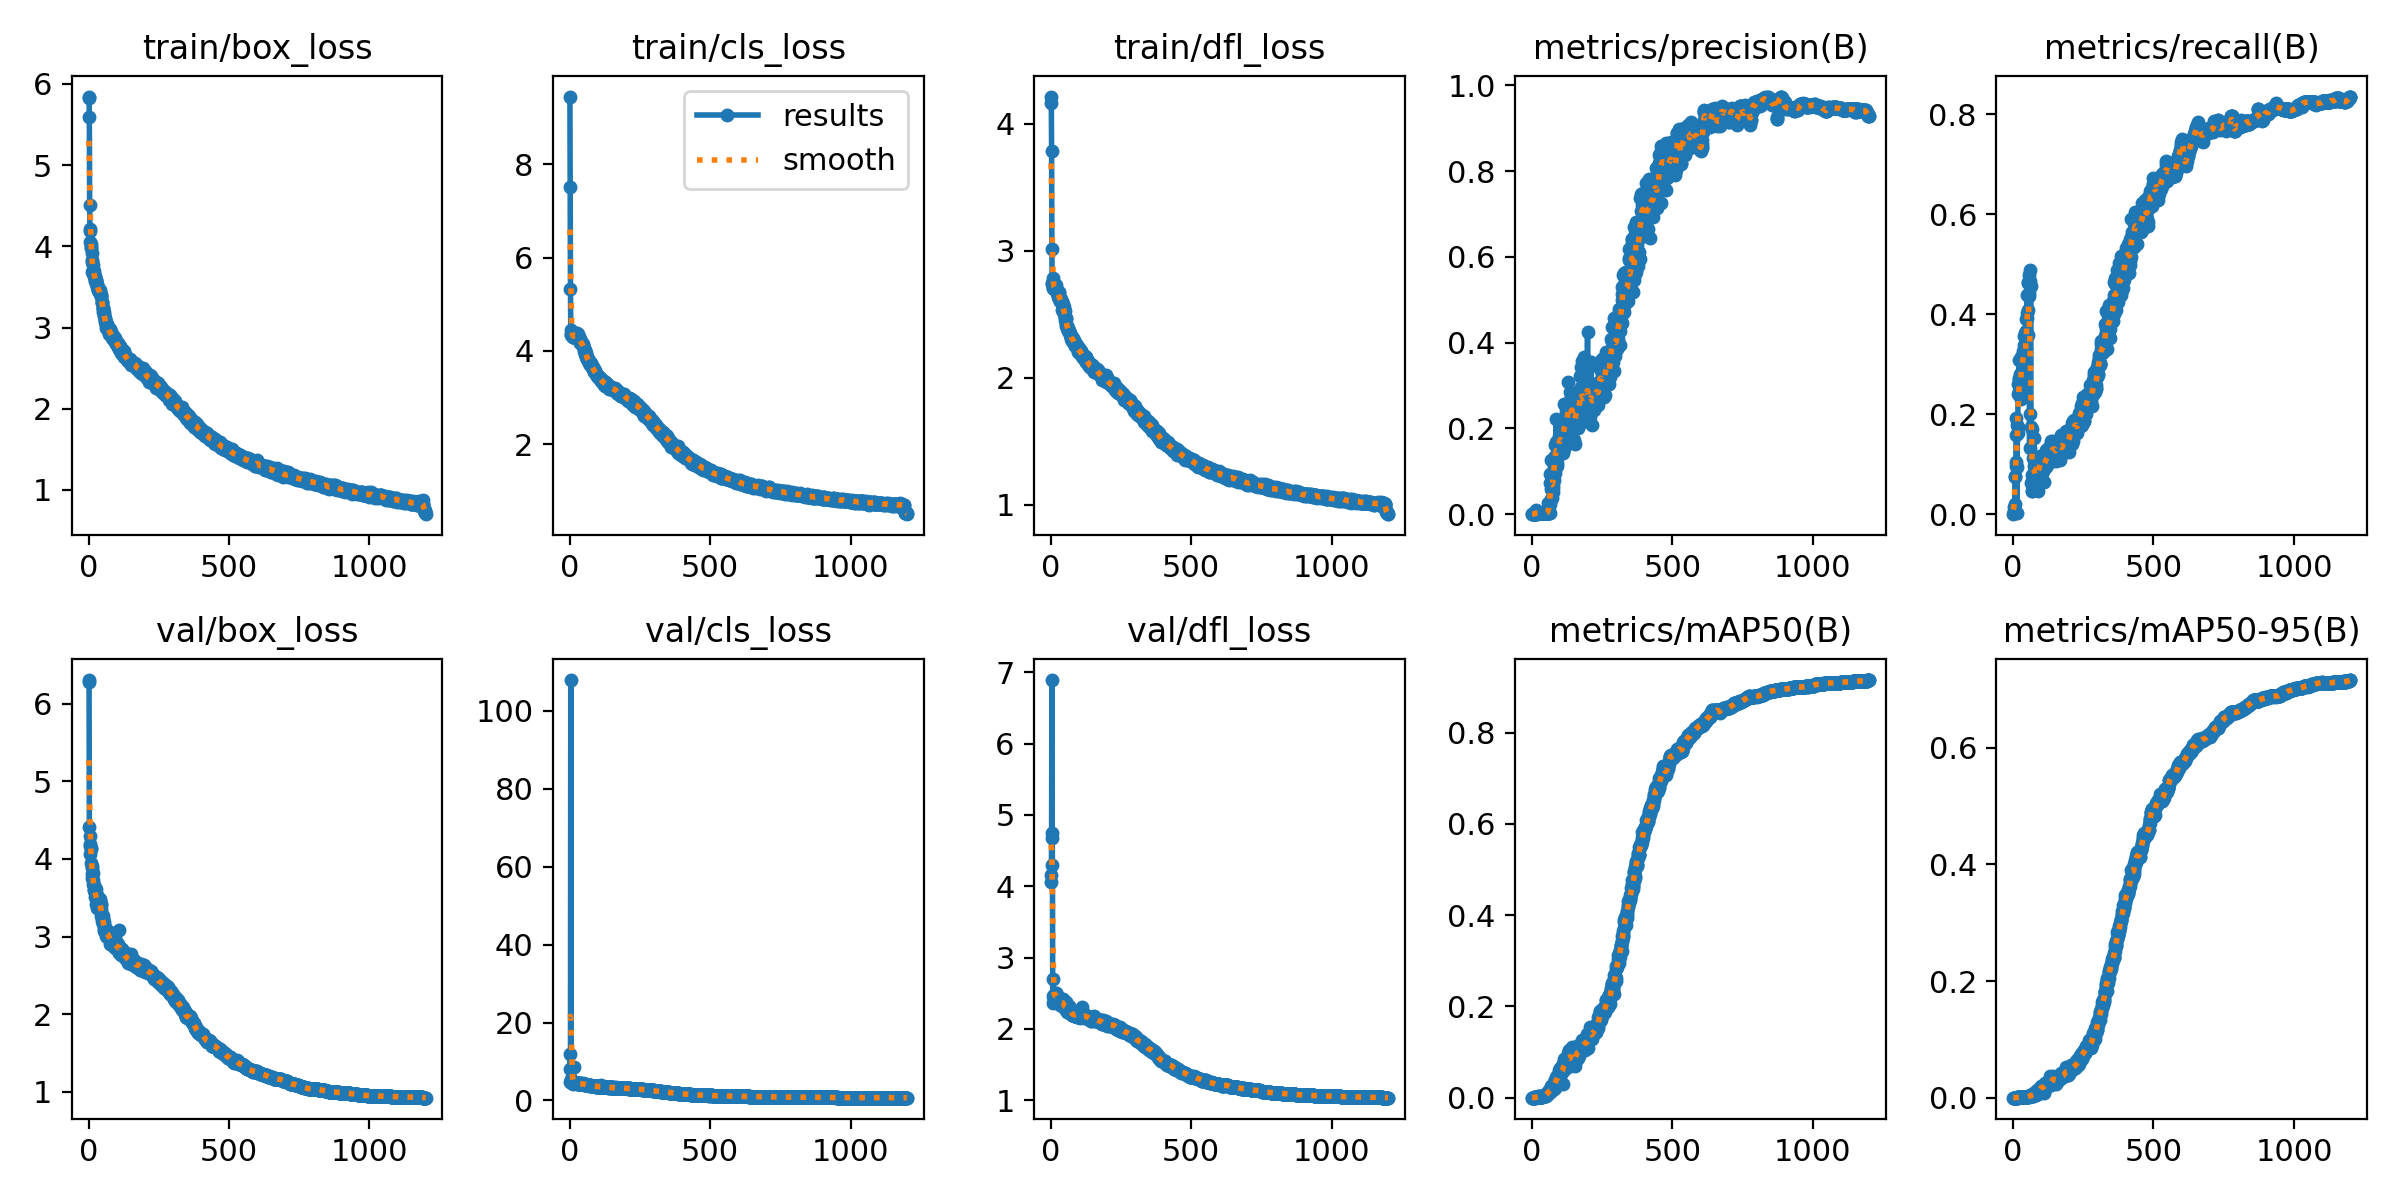

The file beside this chart, header and first rows:
epoch, time, train/box_loss, train/cls_loss, train/dfl_loss, metrics/precision(B), metrics/recall(B), metrics/mAP50(B), metrics/mAP50-95(B), val/box_loss, val/cls_loss, val/dfl_loss, lr/pg0, lr/pg1, lr/pg2
1, 9.638, 5.845, 9.448, 4.214, 0, 0, 0, 0, 6.302, 11.86, 4.158, 0.003278, 0.003278, 0.003278
2, 140.5, 5.831, 7.513, 4.165, 1e-05, 0.00213, 1e-05, 0, 6.275, 8.062, 4.061, 0.006606, 0.006606, 0.006606
3, 150.5, 5.597, 5.334, 3.786, 0.00021, 0.01489, 0.00011, 3e-05, 4.414, 4.812, 4.678, 0.009928, 0.009928, 0.009928
4, 160.5, 4.505, 4.451, 3.014, 0.00019, 0.00426, 5e-05, 2e-05, 4.29, 107.8, 6.89, 0.009975, 0.009975, 0.009975
5, 170.1, 4.211, 4.342, 2.744, 0.00019, 0.00426, 5e-05, 2e-05, 4.189, 5.42, 4.75, 0.009967, 0.009967, 0.009967
6, 180.1, 4.185, 4.359, 2.737, 0.00022, 0.02128, 0.00011, 2e-05, 4.17, 4.826, 4.294, 0.009959, 0.009959, 0.009959
7, 190.1, 4.055, 4.313, 2.786, 0.00056, 0.0766, 0.00034, 9e-05, 4.057, 4.716, 2.46, 0.00995, 0.00995, 0.00995
8, 200.4, 4.031, 4.352, 2.708, 0.00057, 0.07447, 0.00031, 7e-05, 4.143, 4.791, 2.694, 0.009942, 0.009942, 0.009942
9, 210.4, 3.981, 4.358, 2.704, 0.00072, 0.1043, 0.00042, 0.0001, 4.132, 4.548, 2.371, 0.009934, 0.009934, 0.009934
10, 220.5, 3.993, 4.369, 2.729, 0.00118, 0.09574, 0.00071, 0.00013, 3.946, 4.443, 2.431, 0.009926, 0.009926, 0.009926
11, 230.9, 3.914, 4.319, 2.701, 0.00106, 0.1575, 0.00083, 0.00019, 3.907, 4.487, 2.473, 0.009917, 0.009917, 0.009917
12, 241.2, 3.83, 4.29, 2.7, 0.00154, 0.1915, 0.00113, 0.00027, 3.759, 4.355, 2.418, 0.009909, 0.009909, 0.009909
13, 251.3, 3.802, 4.289, 2.71, 0.00199, 0.1787, 0.00172, 0.00036, 3.805, 4.388, 2.425, 0.009901, 0.009901, 0.009901
14, 261.2, 3.678, 4.312, 2.727, 0.00974, 0.00213, 0.00033, 7e-05, 3.882, 8.507, 2.43, 0.009893, 0.009893, 0.009893
15, 270.9, 3.764, 4.331, 2.7, 0.00102, 0.09362, 0.00082, 0.00022, 3.82, 4.508, 2.487, 0.009884, 0.009884, 0.009884
16, 280.9, 3.705, 4.321, 2.726, 0.00175, 0.1745, 0.00224, 0.00063, 3.724, 4.422, 2.479, 0.009876, 0.009876, 0.009876
17, 291.2, 3.694, 4.326, 2.734, 0.0013, 0.1617, 0.00085, 0.00021, 3.676, 4.47, 2.48, 0.009868, 0.009868, 0.009868
18, 301.2, 3.631, 4.309, 2.708, 0.00174, 0.2596, 0.00175, 0.00034, 3.646, 4.504, 2.507, 0.00986, 0.00986, 0.00986
19, 311.3, 3.7, 4.334, 2.699, 0.00169, 0.2404, 0.00159, 0.00038, 3.665, 4.516, 2.509, 0.009851, 0.009851, 0.009851
20, 321.1, 3.634, 4.287, 2.708, 0.00169, 0.2468, 0.00179, 0.00035, 3.597, 4.485, 2.439, 0.009843, 0.009843, 0.009843
21, 331, 3.662, 4.308, 2.68, 0.00188, 0.2723, 0.00182, 0.00042, 3.595, 4.415, 2.479, 0.009835, 0.009835, 0.009835
22, 341.1, 3.633, 4.321, 2.685, 0.00207, 0.3085, 0.00348, 0.00081, 3.567, 4.366, 2.455, 0.009827, 0.009827, 0.009827
23, 351.4, 3.59, 4.289, 2.668, 0.00182, 0.2702, 0.0022, 0.00051, 3.584, 4.471, 2.395, 0.009819, 0.009819, 0.009819
24, 361.5, 3.579, 4.345, 2.663, 0.00168, 0.2489, 0.00173, 0.00045, 3.508, 4.468, 2.405, 0.00981, 0.00981, 0.00981
25, 371.5, 3.584, 4.368, 2.652, 0.00261, 0.2362, 0.00258, 0.00066, 3.556, 4.393, 2.374, 0.009802, 0.009802, 0.009802
26, 381.5, 3.58, 4.33, 2.659, 0.00188, 0.2808, 0.00222, 0.00056, 3.556, 4.411, 2.403, 0.009794, 0.009794, 0.009794
27, 391.5, 3.561, 4.327, 2.636, 0.00178, 0.2489, 0.00151, 0.00032, 3.615, 4.427, 2.398, 0.009786, 0.009786, 0.009786
28, 401.5, 3.547, 4.385, 2.674, 0.00295, 0.2298, 0.0047, 0.00104, 3.423, 4.355, 2.405, 0.009777, 0.009777, 0.009777
29, 411.9, 3.531, 4.374, 2.665, 0.00204, 0.3064, 0.00214, 0.00046, 3.374, 4.326, 2.407, 0.009769, 0.009769, 0.009769
30, 422, 3.514, 4.317, 2.641, 0.00206, 0.3149, 0.00211, 0.00048, 3.461, 4.307, 2.424, 0.009761, 0.009761, 0.009761
31, 432.1, 3.528, 4.316, 2.624, 0.00211, 0.317, 0.00247, 0.00054, 3.425, 4.265, 2.38, 0.009753, 0.009753, 0.009753
32, 442.1, 3.495, 4.291, 2.614, 0.0018, 0.2681, 0.00182, 0.00037, 3.518, 4.417, 2.331, 0.009744, 0.009744, 0.009744
33, 452, 3.487, 4.28, 2.604, 0.00206, 0.3149, 0.00253, 0.00058, 3.405, 4.321, 2.35, 0.009736, 0.009736, 0.009736
34, 462.1, 3.464, 4.291, 2.608, 0.00216, 0.3255, 0.00252, 0.00051, 3.455, 4.307, 2.385, 0.009728, 0.009728, 0.009728
35, 472.1, 3.457, 4.25, 2.604, 0.00218, 0.2872, 0.00194, 0.0004, 3.396, 4.361, 2.373, 0.00972, 0.00972, 0.00972
36, 482, 3.447, 4.244, 2.604, 0.00202, 0.3064, 0.00184, 0.00042, 3.487, 4.407, 2.345, 0.009711, 0.009711, 0.009711
37, 492.1, 3.459, 4.253, 2.597, 0.00205, 0.3021, 0.00239, 0.0005, 3.418, 4.29, 2.383, 0.009703, 0.009703, 0.009703
38, 502.2, 3.463, 4.18, 2.616, 0.0024, 0.3383, 0.00332, 0.0007, 3.456, 4.178, 2.406, 0.009695, 0.009695, 0.009695
39, 512.2, 3.443, 4.197, 2.6, 0.00238, 0.3553, 0.00317, 0.00065, 3.428, 4.172, 2.392, 0.009687, 0.009687, 0.009687
40, 522.2, 3.468, 4.196, 2.597, 0.00195, 0.2979, 0.00302, 0.00061, 3.482, 4.487, 2.354, 0.009678, 0.009678, 0.009678
41, 532.1, 3.431, 4.2, 2.537, 0.00219, 0.3319, 0.00271, 0.00063, 3.459, 4.303, 2.322, 0.00967, 0.00967, 0.00967
42, 542, 3.438, 4.181, 2.565, 0.00283, 0.3617, 0.00421, 0.0009, 3.37, 4.179, 2.342, 0.009662, 0.009662, 0.009662
43, 551.8, 3.393, 4.165, 2.582, 0.00263, 0.3021, 0.00351, 0.00081, 3.411, 4.175, 2.405, 0.009654, 0.009654, 0.009654
44, 561.8, 3.397, 4.141, 2.546, 0.00224, 0.2745, 0.00557, 0.00114, 3.417, 4.243, 2.422, 0.009645, 0.009645, 0.009645
45, 572, 3.391, 4.153, 2.548, 0.00281, 0.3, 0.00431, 0.001, 3.353, 4.211, 2.382, 0.009637, 0.009637, 0.009637
46, 582.1, 3.384, 4.152, 2.557, 0.00204, 0.3106, 0.00316, 0.00068, 3.264, 4.539, 2.306, 0.009629, 0.009629, 0.009629
47, 592.1, 3.304, 4.124, 2.519, 0.00262, 0.3894, 0.0046, 0.00106, 3.268, 4.198, 2.346, 0.009621, 0.009621, 0.009621
48, 602.1, 3.317, 4.11, 2.504, 0.00243, 0.366, 0.00431, 0.00092, 3.288, 4.152, 2.326, 0.009612, 0.009612, 0.009612
49, 612.2, 3.311, 4.096, 2.528, 0.00257, 0.3915, 0.00494, 0.00105, 3.201, 4.175, 2.292, 0.009604, 0.009604, 0.009604
50, 622.2, 3.238, 4.069, 2.476, 0.00265, 0.4021, 0.00723, 0.00138, 3.226, 4.088, 2.282, 0.009596, 0.009596, 0.009596
51, 632.5, 3.234, 4.008, 2.457, 0.00288, 0.4383, 0.00756, 0.00158, 3.162, 4.114, 2.295, 0.009588, 0.009588, 0.009588
52, 642.5, 3.229, 4.045, 2.48, 0.00238, 0.3574, 0.003, 0.00068, 3.26, 4.301, 2.344, 0.009579, 0.009579, 0.009579
53, 652.5, 3.196, 4.022, 2.471, 0.00273, 0.4085, 0.00589, 0.00144, 3.222, 4.191, 2.358, 0.009571, 0.009571, 0.009571
54, 662.4, 3.187, 4.005, 2.461, 0.00303, 0.4617, 0.00984, 0.00241, 3.103, 4.044, 2.298, 0.009563, 0.009563, 0.009563
55, 672.7, 3.169, 3.986, 2.424, 0.00305, 0.4638, 0.00971, 0.00211, 3.077, 4.16, 2.275, 0.009555, 0.009555, 0.009555
56, 682.7, 3.14, 3.927, 2.407, 0.00286, 0.4362, 0.00837, 0.00171, 3.188, 4.127, 2.374, 0.009546, 0.009546, 0.009546
57, 692.9, 3.101, 3.957, 2.407, 0.00292, 0.4425, 0.01126, 0.0022, 3.119, 4.018, 2.233, 0.009538, 0.009538, 0.009538
58, 703, 3.113, 3.945, 2.407, 0.00314, 0.4787, 0.01301, 0.00277, 3.108, 4.01, 2.289, 0.00953, 0.00953, 0.00953
59, 713.4, 3.089, 3.872, 2.393, 0.02598, 0.1319, 0.01319, 0.00269, 3.066, 3.976, 2.253, 0.009522, 0.009522, 0.009522
60, 723.5, 3.064, 3.892, 2.388, 0.00313, 0.466, 0.01677, 0.00363, 3.087, 3.965, 2.256, 0.009513, 0.009513, 0.009513
... 1,140 more rows
